Image classification data set "Data" (KodaliSuchitraKamala/AI_Ripeness_Detector on GitHub). Class labels (3): overipe, ripe, unripe.

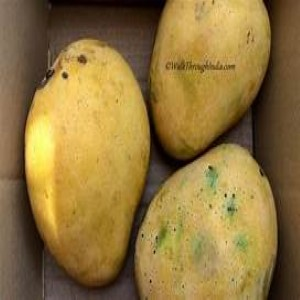
Label: ripe

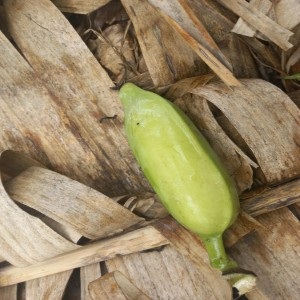
Label: unripe

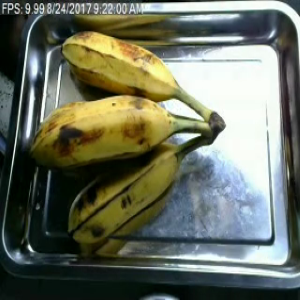
Label: overipe

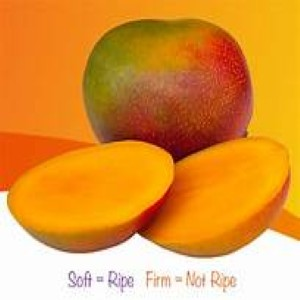
Label: ripe

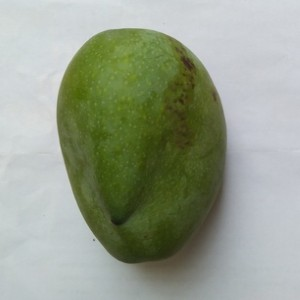
Label: unripe

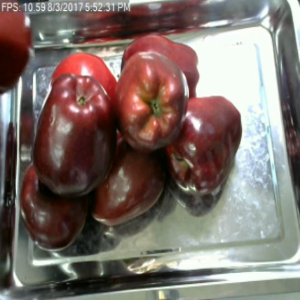
Label: overipe
